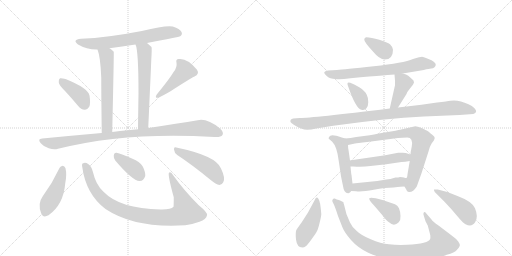
t = 0.00 s
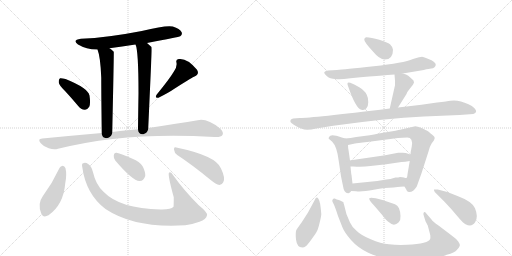
t = 3.28 s
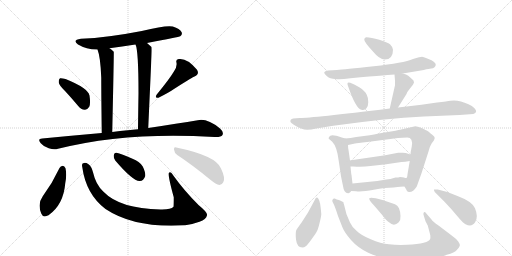
t = 6.55 s
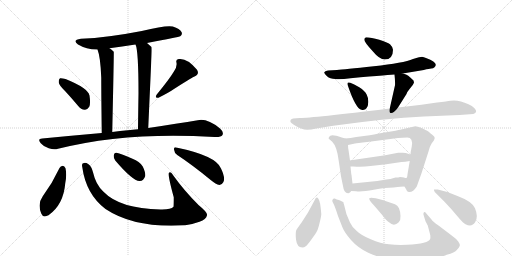
t = 9.83 s
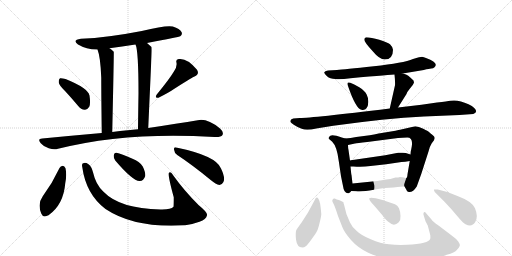
t = 13.11 s
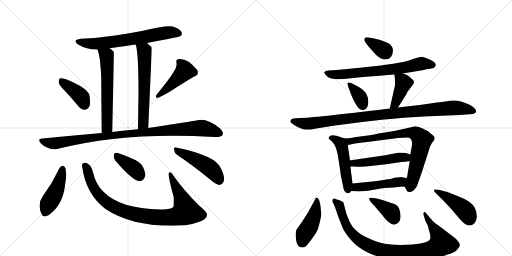
t = 16.39 s

The animated SVG that drew these frames (rendered in a browser with its animation timeline set to each time). Animation: 23 CSS @keyframes rules; one cycle of 16.39 s.

<svg version="1.1" viewBox="0 0 2048 1024" xmlns="http://www.w3.org/2000/svg">
  <g stroke="lightgray" stroke-dasharray="1,1" stroke-width="1" transform="scale(4, 4)">
    <line x1="0" y1="0" x2="256" y2="256"></line>
    <line x1="256" y1="0" x2="0" y2="256"></line>
    <line x1="128" y1="0" x2="128" y2="256"></line>
    <line x1="0" y1="128" x2="256" y2="128"></line>
    <line x1="256" y1="0" x2="512" y2="256"></line>
    <line x1="512" y1="0" x2="256" y2="256"></line>
    <line x1="384" y1="0" x2="384" y2="256"></line>
    <line x1="256" y1="128" x2="512" y2="128"></line>
  </g>
<g transform="scale(1, -1) translate(0, -850)">
   <style type="text/css">
    @keyframes keyframes0 {
      from {
       stroke: black;
       stroke-dashoffset: 660;
       stroke-width: 128;
       }
       68% {
       animation-timing-function: step-end;
       stroke: black;
       stroke-dashoffset: 0;
       stroke-width: 128;
       }
       to {
       stroke: black;
       stroke-width: 1024;
       }
       }
       #make-me-a-hanzi-animation-0 {
         animation: keyframes0 0.787109s both;
         animation-delay: 0.000000s;
         animation-timing-function: linear;
       }
    @keyframes keyframes1 {
      from {
       stroke: black;
       stroke-dashoffset: 599;
       stroke-width: 128;
       }
       66% {
       animation-timing-function: step-end;
       stroke: black;
       stroke-dashoffset: 0;
       stroke-width: 128;
       }
       to {
       stroke: black;
       stroke-width: 1024;
       }
       }
       #make-me-a-hanzi-animation-1 {
         animation: keyframes1 0.737467s both;
         animation-delay: 0.787109s;
         animation-timing-function: linear;
       }
    @keyframes keyframes2 {
      from {
       stroke: black;
       stroke-dashoffset: 605;
       stroke-width: 128;
       }
       66% {
       animation-timing-function: step-end;
       stroke: black;
       stroke-dashoffset: 0;
       stroke-width: 128;
       }
       to {
       stroke: black;
       stroke-width: 1024;
       }
       }
       #make-me-a-hanzi-animation-2 {
         animation: keyframes2 0.742350s both;
         animation-delay: 1.524577s;
         animation-timing-function: linear;
       }
    @keyframes keyframes3 {
      from {
       stroke: black;
       stroke-dashoffset: 395;
       stroke-width: 128;
       }
       56% {
       animation-timing-function: step-end;
       stroke: black;
       stroke-dashoffset: 0;
       stroke-width: 128;
       }
       to {
       stroke: black;
       stroke-width: 1024;
       }
       }
       #make-me-a-hanzi-animation-3 {
         animation: keyframes3 0.571452s both;
         animation-delay: 2.266927s;
         animation-timing-function: linear;
       }
    @keyframes keyframes4 {
      from {
       stroke: black;
       stroke-dashoffset: 442;
       stroke-width: 128;
       }
       59% {
       animation-timing-function: step-end;
       stroke: black;
       stroke-dashoffset: 0;
       stroke-width: 128;
       }
       to {
       stroke: black;
       stroke-width: 1024;
       }
       }
       #make-me-a-hanzi-animation-4 {
         animation: keyframes4 0.609701s both;
         animation-delay: 2.838379s;
         animation-timing-function: linear;
       }
    @keyframes keyframes5 {
      from {
       stroke: black;
       stroke-dashoffset: 976;
       stroke-width: 128;
       }
       76% {
       animation-timing-function: step-end;
       stroke: black;
       stroke-dashoffset: 0;
       stroke-width: 128;
       }
       to {
       stroke: black;
       stroke-width: 1024;
       }
       }
       #make-me-a-hanzi-animation-5 {
         animation: keyframes5 1.044271s both;
         animation-delay: 3.448079s;
         animation-timing-function: linear;
       }
    @keyframes keyframes6 {
      from {
       stroke: black;
       stroke-dashoffset: 444;
       stroke-width: 128;
       }
       59% {
       animation-timing-function: step-end;
       stroke: black;
       stroke-dashoffset: 0;
       stroke-width: 128;
       }
       to {
       stroke: black;
       stroke-width: 1024;
       }
       }
       #make-me-a-hanzi-animation-6 {
         animation: keyframes6 0.611328s both;
         animation-delay: 4.492350s;
         animation-timing-function: linear;
       }
    @keyframes keyframes7 {
      from {
       stroke: black;
       stroke-dashoffset: 928;
       stroke-width: 128;
       }
       75% {
       animation-timing-function: step-end;
       stroke: black;
       stroke-dashoffset: 0;
       stroke-width: 128;
       }
       to {
       stroke: black;
       stroke-width: 1024;
       }
       }
       #make-me-a-hanzi-animation-7 {
         animation: keyframes7 1.005208s both;
         animation-delay: 5.103678s;
         animation-timing-function: linear;
       }
    @keyframes keyframes8 {
      from {
       stroke: black;
       stroke-dashoffset: 380;
       stroke-width: 128;
       }
       55% {
       animation-timing-function: step-end;
       stroke: black;
       stroke-dashoffset: 0;
       stroke-width: 128;
       }
       to {
       stroke: black;
       stroke-width: 1024;
       }
       }
       #make-me-a-hanzi-animation-8 {
         animation: keyframes8 0.559245s both;
         animation-delay: 6.108887s;
         animation-timing-function: linear;
       }
    @keyframes keyframes9 {
      from {
       stroke: black;
       stroke-dashoffset: 471;
       stroke-width: 128;
       }
       61% {
       animation-timing-function: step-end;
       stroke: black;
       stroke-dashoffset: 0;
       stroke-width: 128;
       }
       to {
       stroke: black;
       stroke-width: 1024;
       }
       }
       #make-me-a-hanzi-animation-9 {
         animation: keyframes9 0.633301s both;
         animation-delay: 6.668132s;
         animation-timing-function: linear;
       }
    @keyframes keyframes10 {
      from {
       stroke: black;
       stroke-dashoffset: 348;
       stroke-width: 128;
       }
       53% {
       animation-timing-function: step-end;
       stroke: black;
       stroke-dashoffset: 0;
       stroke-width: 128;
       }
       to {
       stroke: black;
       stroke-width: 1024;
       }
       }
       #make-me-a-hanzi-animation-10 {
         animation: keyframes10 0.533203s both;
         animation-delay: 7.301432s;
         animation-timing-function: linear;
       }
    @keyframes keyframes11 {
      from {
       stroke: black;
       stroke-dashoffset: 689;
       stroke-width: 128;
       }
       69% {
       animation-timing-function: step-end;
       stroke: black;
       stroke-dashoffset: 0;
       stroke-width: 128;
       }
       to {
       stroke: black;
       stroke-width: 1024;
       }
       }
       #make-me-a-hanzi-animation-11 {
         animation: keyframes11 0.810710s both;
         animation-delay: 7.834635s;
         animation-timing-function: linear;
       }
    @keyframes keyframes12 {
      from {
       stroke: black;
       stroke-dashoffset: 351;
       stroke-width: 128;
       }
       53% {
       animation-timing-function: step-end;
       stroke: black;
       stroke-dashoffset: 0;
       stroke-width: 128;
       }
       to {
       stroke: black;
       stroke-width: 1024;
       }
       }
       #make-me-a-hanzi-animation-12 {
         animation: keyframes12 0.535645s both;
         animation-delay: 8.645345s;
         animation-timing-function: linear;
       }
    @keyframes keyframes13 {
      from {
       stroke: black;
       stroke-dashoffset: 404;
       stroke-width: 128;
       }
       57% {
       animation-timing-function: step-end;
       stroke: black;
       stroke-dashoffset: 0;
       stroke-width: 128;
       }
       to {
       stroke: black;
       stroke-width: 1024;
       }
       }
       #make-me-a-hanzi-animation-13 {
         animation: keyframes13 0.578776s both;
         animation-delay: 9.180990s;
         animation-timing-function: linear;
       }
    @keyframes keyframes14 {
      from {
       stroke: black;
       stroke-dashoffset: 984;
       stroke-width: 128;
       }
       76% {
       animation-timing-function: step-end;
       stroke: black;
       stroke-dashoffset: 0;
       stroke-width: 128;
       }
       to {
       stroke: black;
       stroke-width: 1024;
       }
       }
       #make-me-a-hanzi-animation-14 {
         animation: keyframes14 1.050781s both;
         animation-delay: 9.759766s;
         animation-timing-function: linear;
       }
    @keyframes keyframes15 {
      from {
       stroke: black;
       stroke-dashoffset: 489;
       stroke-width: 128;
       }
       61% {
       animation-timing-function: step-end;
       stroke: black;
       stroke-dashoffset: 0;
       stroke-width: 128;
       }
       to {
       stroke: black;
       stroke-width: 1024;
       }
       }
       #make-me-a-hanzi-animation-15 {
         animation: keyframes15 0.647949s both;
         animation-delay: 10.810547s;
         animation-timing-function: linear;
       }
    @keyframes keyframes16 {
      from {
       stroke: black;
       stroke-dashoffset: 770;
       stroke-width: 128;
       }
       71% {
       animation-timing-function: step-end;
       stroke: black;
       stroke-dashoffset: 0;
       stroke-width: 128;
       }
       to {
       stroke: black;
       stroke-width: 1024;
       }
       }
       #make-me-a-hanzi-animation-16 {
         animation: keyframes16 0.876628s both;
         animation-delay: 11.458496s;
         animation-timing-function: linear;
       }
    @keyframes keyframes17 {
      from {
       stroke: black;
       stroke-dashoffset: 489;
       stroke-width: 128;
       }
       61% {
       animation-timing-function: step-end;
       stroke: black;
       stroke-dashoffset: 0;
       stroke-width: 128;
       }
       to {
       stroke: black;
       stroke-width: 1024;
       }
       }
       #make-me-a-hanzi-animation-17 {
         animation: keyframes17 0.647949s both;
         animation-delay: 12.335124s;
         animation-timing-function: linear;
       }
    @keyframes keyframes18 {
      from {
       stroke: black;
       stroke-dashoffset: 471;
       stroke-width: 128;
       }
       61% {
       animation-timing-function: step-end;
       stroke: black;
       stroke-dashoffset: 0;
       stroke-width: 128;
       }
       to {
       stroke: black;
       stroke-width: 1024;
       }
       }
       #make-me-a-hanzi-animation-18 {
         animation: keyframes18 0.633301s both;
         animation-delay: 12.983073s;
         animation-timing-function: linear;
       }
    @keyframes keyframes19 {
      from {
       stroke: black;
       stroke-dashoffset: 434;
       stroke-width: 128;
       }
       59% {
       animation-timing-function: step-end;
       stroke: black;
       stroke-dashoffset: 0;
       stroke-width: 128;
       }
       to {
       stroke: black;
       stroke-width: 1024;
       }
       }
       #make-me-a-hanzi-animation-19 {
         animation: keyframes19 0.603190s both;
         animation-delay: 13.616374s;
         animation-timing-function: linear;
       }
    @keyframes keyframes20 {
      from {
       stroke: black;
       stroke-dashoffset: 928;
       stroke-width: 128;
       }
       75% {
       animation-timing-function: step-end;
       stroke: black;
       stroke-dashoffset: 0;
       stroke-width: 128;
       }
       to {
       stroke: black;
       stroke-width: 1024;
       }
       }
       #make-me-a-hanzi-animation-20 {
         animation: keyframes20 1.005208s both;
         animation-delay: 14.219564s;
         animation-timing-function: linear;
       }
    @keyframes keyframes21 {
      from {
       stroke: black;
       stroke-dashoffset: 373;
       stroke-width: 128;
       }
       55% {
       animation-timing-function: step-end;
       stroke: black;
       stroke-dashoffset: 0;
       stroke-width: 128;
       }
       to {
       stroke: black;
       stroke-width: 1024;
       }
       }
       #make-me-a-hanzi-animation-21 {
         animation: keyframes21 0.553548s both;
         animation-delay: 15.224772s;
         animation-timing-function: linear;
       }
    @keyframes keyframes22 {
      from {
       stroke: black;
       stroke-dashoffset: 439;
       stroke-width: 128;
       }
       59% {
       animation-timing-function: step-end;
       stroke: black;
       stroke-dashoffset: 0;
       stroke-width: 128;
       }
       to {
       stroke: black;
       stroke-width: 1024;
       }
       }
       #make-me-a-hanzi-animation-22 {
         animation: keyframes22 0.607259s both;
         animation-delay: 15.778320s;
         animation-timing-function: linear;
       }
</style>
<path d="M 588 678 Q 717 702 721 705 Q 731 712 726 722 Q 720 735 691 744 Q 664 750 567 726 Q 429 699 324 695 Q 287 691 312 672 Q 348 651 390 652 L 438 657 Q 487 664 542 672 L 588 678 Z" fill="lightgray"></path> 
<path d="M 390 652 Q 402 622 405 539 Q 405 470 407 318 C 407 288 448 292 449 322 Q 456 640 455 643 L 454 644 Q 447 651 438 657 C 414 675 381 680 390 652 Z" fill="lightgray"></path> 
<path d="M 593 338 Q 600 492 605 607 Q 608 658 606 662 Q 597 671 588 678 C 565 697 533 701 542 672 Q 554 648 554 477 Q 553 419 552 333 C 552 303 592 308 593 338 Z" fill="lightgray"></path> 
<path d="M 261 485 Q 286 458 312 427 Q 324 412 339 411 Q 349 410 357 423 Q 363 436 358 468 Q 352 498 262 534 Q 247 538 240 537 Q 234 534 235 521 Q 236 509 261 485 Z" fill="lightgray"></path> 
<path d="M 695 563 Q 677 533 627 472 Q 617 456 634 459 Q 676 480 699 496 Q 774 544 778 544 Q 799 554 788 571 Q 749 619 715 614 Q 702 613 706 599 Q 709 581 695 563 Z" fill="lightgray"></path> 
<path d="M 407 318 Q 293 308 169 296 Q 148 295 163 277 Q 176 262 195 257 Q 216 250 232 255 Q 506 324 858 302 Q 861 303 865 302 Q 884 302 890 310 Q 896 322 880 336 Q 828 378 791 369 Q 713 356 593 338 L 552 333 Q 531 332 511 329 Q 480 326 449 322 L 407 318 Z" fill="lightgray"></path> 
<path d="M 238 178 Q 210 118 171 65 Q 149 35 165 -4 Q 172 -23 194 -11 Q 254 31 261 117 Q 268 151 262 177 Q 258 186 251 187 Q 242 186 238 178 Z" fill="lightgray"></path> 
<path d="M 329 182 Q 344 73 422 14 Q 539 -64 741 -51 Q 771 -47 798 -37 Q 825 -27 828 -11 Q 832 -1 794 30 Q 736 88 694 147 Q 682 166 676 159 Q 670 152 695 61 Q 695 25 694 23 Q 684 11 642 12 Q 479 15 413 84 Q 383 112 372 161 Q 366 186 354 193 Q 341 202 333 197 Q 326 196 329 182 Z" fill="lightgray"></path> 
<path d="M 461 208 Q 530 127 558 126 Q 574 125 581 146 Q 582 162 571 184 Q 558 205 530 215 Q 485 236 466 239 Q 456 240 455 227 Q 454 217 461 208 Z" fill="lightgray"></path> 
<path d="M 709 230 Q 770 190 844 129 Q 863 113 878 110 Q 887 110 893 121 Q 903 136 884 176 Q 865 227 705 260 Q 695 264 696 252 Q 697 239 709 230 Z" fill="lightgray"></path> 
<path d="M 1465 701 Q 1457 700 1457 691 Q 1457 682 1491 645 Q 1518 612 1539 612 Q 1572 612 1572 651 Q 1572 661 1560 673 Q 1550 681 1517 691 Q 1484 701 1465 701 Z" fill="lightgray"></path> 
<path d="M 1611 556 L 1695 570 Q 1718 576 1725 576 Q 1733 576 1738 581 Q 1757 599 1704 618 Q 1695 622 1688 623 Q 1682 623 1652 614 Q 1615 598 1495 585 Q 1375 572 1348 570 L 1312 568 Q 1299 566 1297 561 Q 1296 556 1308 545 Q 1320 534 1341 534 Q 1359 531 1402 537 Q 1571 552 1578 552 L 1611 556 Z" fill="lightgray"></path> 
<path d="M 1401 519 Q 1385 525 1392 506 Q 1423 415 1446 411 Q 1458 408 1465 416 Q 1473 424 1473 441 Q 1474 457 1467 471 Q 1460 487 1437 501 Q 1415 514 1401 519 Z" fill="lightgray"></path> 
<path d="M 1592 420 L 1626 474 Q 1628 482 1639 495 L 1651 510 Q 1656 519 1656 520 L 1654 528 Q 1641 541 1633 547 Q 1626 552 1611 556 C 1582 564 1577 566 1578 552 Q 1581 525 1580 509 L 1559 416 C 1552 387 1576 395 1592 420 Z" fill="lightgray"></path> 
<path d="M 1199 378 L 1173 376 Q 1159 373 1162 362 Q 1163 359 1175 351 Q 1188 342 1207 335 Q 1226 327 1265 336 L 1333 347 Q 1540 376 1696 384 L 1838 390 L 1893 394 Q 1914 402 1897 418 Q 1889 426 1874 433 Q 1833 453 1801 447 Q 1791 445 1748 440 L 1686 431 L 1592 420 L 1559 416 Q 1246 378 1199 378 Z" fill="lightgray"></path> 
<path d="M 1381 296 L 1367 300 Q 1322 317 1317 303 Q 1313 298 1315 295 L 1329 283 Q 1348 264 1355 206 L 1364 145 L 1372 106 Q 1376 75 1394 77 Q 1400 78 1405 86 C 1412 95 1412 95 1410 116 L 1406 150 Q 1405 151 1402 184 L 1400 208 L 1394 250 Q 1392 258 1392 270 C 1391 293 1391 293 1381 296 Z" fill="lightgray"></path> 
<path d="M 1479 309 L 1425 302 Q 1402 297 1381 296 C 1351 293 1363 264 1392 270 L 1420 276 Q 1427 278 1469 282 L 1592 298 L 1629 300 Q 1653 300 1647 264 L 1644 248 Q 1643 248 1642 232 L 1639 206 L 1630 153 Q 1629 138 1625 138 C 1616 110 1615 109 1618 104 L 1625 92 Q 1627 83 1635 82 Q 1652 80 1667 104 L 1685 154 L 1714 244 Q 1720 267 1727 277 L 1736 289 L 1739 298 Q 1739 304 1729 311 Q 1720 318 1716 322 Q 1713 325 1693 335 Q 1674 345 1661 345 L 1600 331 Q 1594 329 1539 320 Q 1484 310 1479 309 Z" fill="lightgray"></path> 
<path d="M 1642 232 L 1623 238 Q 1613 240 1604 239 L 1593 239 Q 1588 239 1582 237 L 1541 229 L 1431 213 Q 1402 209 1400 208 C 1371 202 1372 184 1402 184 L 1414 184 Q 1449 181 1482 186 L 1545 193 L 1606 202 Q 1620 202 1639 206 C 1668 212 1671 223 1642 232 Z" fill="lightgray"></path> 
<path d="M 1405 86 L 1424 85 Q 1448 82 1495 91 Q 1542 100 1574 100 L 1591 102 Q 1597 104 1618 104 C 1648 104 1655 133 1625 138 Q 1623 137 1616 140 Q 1610 142 1600 142 Q 1595 140 1582 140 Q 1560 133 1545 132 L 1509 126 L 1410 116 C 1380 113 1375 88 1405 86 Z" fill="lightgray"></path> 
<path d="M 1274 54 Q 1266 67 1259 50 L 1232 0 L 1207 -39 Q 1191 -61 1186 -69 Q 1181 -77 1184 -108 Q 1188 -140 1209 -140 Q 1217 -140 1223 -135 Q 1229 -131 1247 -106 Q 1265 -81 1268 -74 Q 1272 -68 1279 -39 Q 1286 -11 1285 -4 Q 1281 46 1274 54 Z" fill="lightgray"></path> 
<path d="M 1726 -28 L 1707 -6 Q 1700 5 1696 1 Q 1692 -4 1695 -12 L 1702 -35 L 1711 -52 L 1721 -90 Q 1722 -101 1721 -105 Q 1715 -125 1628 -129 Q 1589 -131 1556 -127 Q 1523 -124 1483 -107 Q 1444 -91 1427 -74 Q 1407 -57 1400 -40 L 1386 -7 L 1376 32 Q 1374 37 1374 40 Q 1374 42 1368 44 Q 1364 48 1355 50 Q 1347 52 1339 56 Q 1333 57 1331 52 Q 1327 47 1332 39 Q 1338 30 1352 -14 L 1370 -60 Q 1378 -80 1404 -110 Q 1431 -141 1473 -161 Q 1516 -181 1563 -187 Q 1596 -193 1669 -190 Q 1742 -188 1787 -169 Q 1819 -161 1828 -149 Q 1838 -139 1839 -133 Q 1841 -128 1833 -116 Q 1825 -105 1808 -93 L 1754 -52 Q 1731 -36 1726 -28 Z" fill="lightgray"></path> 
<path d="M 1498 26 L 1528 -9 Q 1546 -33 1556 -39 Q 1576 -58 1595 -39 Q 1603 -31 1602 -14 Q 1602 2 1596 17 Q 1590 29 1580 33 L 1530 50 L 1503 57 Q 1481 62 1477 57 Q 1474 51 1498 26 Z" fill="lightgray"></path> 
<path d="M 1751 92 L 1736 92 Q 1735 89 1739 82 L 1777 44 Q 1805 15 1828 -13 Q 1852 -42 1862 -47 Q 1888 -60 1901 -38 Q 1914 -17 1900 17 Q 1889 44 1830 66 Q 1792 84 1751 92 Z" fill="lightgray"></path> 
      <clipPath id="make-me-a-hanzi-clip-0">
      <path d="M 588 678 Q 717 702 721 705 Q 731 712 726 722 Q 720 735 691 744 Q 664 750 567 726 Q 429 699 324 695 Q 287 691 312 672 Q 348 651 390 652 L 438 657 Q 487 664 542 672 L 588 678 Z" fill="lightgray"></path>
      </clipPath>
      <path clip-path="url(#make-me-a-hanzi-clip-0)" d="M 316 685 L 349 676 L 384 675 L 597 704 L 657 718 L 692 721 L 715 716 " fill="none" id="make-me-a-hanzi-animation-0" stroke-dasharray="532 1064" stroke-linecap="round"></path>

      <clipPath id="make-me-a-hanzi-clip-1">
      <path d="M 390 652 Q 402 622 405 539 Q 405 470 407 318 C 407 288 448 292 449 322 Q 456 640 455 643 L 454 644 Q 447 651 438 657 C 414 675 381 680 390 652 Z" fill="lightgray"></path>
      </clipPath>
      <path clip-path="url(#make-me-a-hanzi-clip-1)" d="M 396 650 L 426 627 L 428 601 L 429 342 L 413 329 " fill="none" id="make-me-a-hanzi-animation-1" stroke-dasharray="471 942" stroke-linecap="round"></path>

      <clipPath id="make-me-a-hanzi-clip-2">
      <path d="M 593 338 Q 600 492 605 607 Q 608 658 606 662 Q 597 671 588 678 C 565 697 533 701 542 672 Q 554 648 554 477 Q 553 419 552 333 C 552 303 592 308 593 338 Z" fill="lightgray"></path>
      </clipPath>
      <path clip-path="url(#make-me-a-hanzi-clip-2)" d="M 550 672 L 577 647 L 579 620 L 574 366 L 570 352 L 558 341 " fill="none" id="make-me-a-hanzi-animation-2" stroke-dasharray="477 954" stroke-linecap="round"></path>

      <clipPath id="make-me-a-hanzi-clip-3">
      <path d="M 261 485 Q 286 458 312 427 Q 324 412 339 411 Q 349 410 357 423 Q 363 436 358 468 Q 352 498 262 534 Q 247 538 240 537 Q 234 534 235 521 Q 236 509 261 485 Z" fill="lightgray"></path>
      </clipPath>
      <path clip-path="url(#make-me-a-hanzi-clip-3)" d="M 244 529 L 326 461 L 339 431 " fill="none" id="make-me-a-hanzi-animation-3" stroke-dasharray="267 534" stroke-linecap="round"></path>

      <clipPath id="make-me-a-hanzi-clip-4">
      <path d="M 695 563 Q 677 533 627 472 Q 617 456 634 459 Q 676 480 699 496 Q 774 544 778 544 Q 799 554 788 571 Q 749 619 715 614 Q 702 613 706 599 Q 709 581 695 563 Z" fill="lightgray"></path>
      </clipPath>
      <path clip-path="url(#make-me-a-hanzi-clip-4)" d="M 714 604 L 733 585 L 740 566 L 639 470 " fill="none" id="make-me-a-hanzi-animation-4" stroke-dasharray="314 628" stroke-linecap="round"></path>

      <clipPath id="make-me-a-hanzi-clip-5">
      <path d="M 407 318 Q 293 308 169 296 Q 148 295 163 277 Q 176 262 195 257 Q 216 250 232 255 Q 506 324 858 302 Q 861 303 865 302 Q 884 302 890 310 Q 896 322 880 336 Q 828 378 791 369 Q 713 356 593 338 L 552 333 Q 531 332 511 329 Q 480 326 449 322 L 407 318 Z" fill="lightgray"></path>
      </clipPath>
      <path clip-path="url(#make-me-a-hanzi-clip-5)" d="M 166 286 L 222 277 L 474 312 L 808 338 L 879 317 " fill="none" id="make-me-a-hanzi-animation-5" stroke-dasharray="848 1696" stroke-linecap="round"></path>

      <clipPath id="make-me-a-hanzi-clip-6">
      <path d="M 238 178 Q 210 118 171 65 Q 149 35 165 -4 Q 172 -23 194 -11 Q 254 31 261 117 Q 268 151 262 177 Q 258 186 251 187 Q 242 186 238 178 Z" fill="lightgray"></path>
      </clipPath>
      <path clip-path="url(#make-me-a-hanzi-clip-6)" d="M 250 175 L 224 85 L 191 30 L 182 1 " fill="none" id="make-me-a-hanzi-animation-6" stroke-dasharray="316 632" stroke-linecap="round"></path>

      <clipPath id="make-me-a-hanzi-clip-7">
      <path d="M 329 182 Q 344 73 422 14 Q 539 -64 741 -51 Q 771 -47 798 -37 Q 825 -27 828 -11 Q 832 -1 794 30 Q 736 88 694 147 Q 682 166 676 159 Q 670 152 695 61 Q 695 25 694 23 Q 684 11 642 12 Q 479 15 413 84 Q 383 112 372 161 Q 366 186 354 193 Q 341 202 333 197 Q 326 196 329 182 Z" fill="lightgray"></path>
      </clipPath>
      <path clip-path="url(#make-me-a-hanzi-clip-7)" d="M 339 187 L 377 95 L 422 45 L 463 19 L 512 0 L 596 -17 L 694 -18 L 729 -7 L 744 4 L 724 64 L 680 156 " fill="none" id="make-me-a-hanzi-animation-7" stroke-dasharray="800 1600" stroke-linecap="round"></path>

      <clipPath id="make-me-a-hanzi-clip-8">
      <path d="M 461 208 Q 530 127 558 126 Q 574 125 581 146 Q 582 162 571 184 Q 558 205 530 215 Q 485 236 466 239 Q 456 240 455 227 Q 454 217 461 208 Z" fill="lightgray"></path>
      </clipPath>
      <path clip-path="url(#make-me-a-hanzi-clip-8)" d="M 465 229 L 532 179 L 558 148 " fill="none" id="make-me-a-hanzi-animation-8" stroke-dasharray="252 504" stroke-linecap="round"></path>

      <clipPath id="make-me-a-hanzi-clip-9">
      <path d="M 709 230 Q 770 190 844 129 Q 863 113 878 110 Q 887 110 893 121 Q 903 136 884 176 Q 865 227 705 260 Q 695 264 696 252 Q 697 239 709 230 Z" fill="lightgray"></path>
      </clipPath>
      <path clip-path="url(#make-me-a-hanzi-clip-9)" d="M 707 249 L 835 181 L 861 155 L 877 126 " fill="none" id="make-me-a-hanzi-animation-9" stroke-dasharray="343 686" stroke-linecap="round"></path>

      <clipPath id="make-me-a-hanzi-clip-10">
      <path d="M 1465 701 Q 1457 700 1457 691 Q 1457 682 1491 645 Q 1518 612 1539 612 Q 1572 612 1572 651 Q 1572 661 1560 673 Q 1550 681 1517 691 Q 1484 701 1465 701 Z" fill="lightgray"></path>
      </clipPath>
      <path clip-path="url(#make-me-a-hanzi-clip-10)" d="M 1467 691 L 1543 640 " fill="none" id="make-me-a-hanzi-animation-10" stroke-dasharray="220 440" stroke-linecap="round"></path>

      <clipPath id="make-me-a-hanzi-clip-11">
      <path d="M 1611 556 L 1695 570 Q 1718 576 1725 576 Q 1733 576 1738 581 Q 1757 599 1704 618 Q 1695 622 1688 623 Q 1682 623 1652 614 Q 1615 598 1495 585 Q 1375 572 1348 570 L 1312 568 Q 1299 566 1297 561 Q 1296 556 1308 545 Q 1320 534 1341 534 Q 1359 531 1402 537 Q 1571 552 1578 552 L 1611 556 Z" fill="lightgray"></path>
      </clipPath>
      <path clip-path="url(#make-me-a-hanzi-clip-11)" d="M 1303 559 L 1336 551 L 1414 555 L 1603 577 L 1687 596 L 1731 591 " fill="none" id="make-me-a-hanzi-animation-11" stroke-dasharray="561 1122" stroke-linecap="round"></path>

      <clipPath id="make-me-a-hanzi-clip-12">
      <path d="M 1401 519 Q 1385 525 1392 506 Q 1423 415 1446 411 Q 1458 408 1465 416 Q 1473 424 1473 441 Q 1474 457 1467 471 Q 1460 487 1437 501 Q 1415 514 1401 519 Z" fill="lightgray"></path>
      </clipPath>
      <path clip-path="url(#make-me-a-hanzi-clip-12)" d="M 1403 508 L 1440 461 L 1452 428 " fill="none" id="make-me-a-hanzi-animation-12" stroke-dasharray="223 446" stroke-linecap="round"></path>

      <clipPath id="make-me-a-hanzi-clip-13">
      <path d="M 1592 420 L 1626 474 Q 1628 482 1639 495 L 1651 510 Q 1656 519 1656 520 L 1654 528 Q 1641 541 1633 547 Q 1626 552 1611 556 C 1582 564 1577 566 1578 552 Q 1581 525 1580 509 L 1559 416 C 1552 387 1576 395 1592 420 Z" fill="lightgray"></path>
      </clipPath>
      <path clip-path="url(#make-me-a-hanzi-clip-13)" d="M 1585 544 L 1614 518 L 1587 450 L 1564 423 " fill="none" id="make-me-a-hanzi-animation-13" stroke-dasharray="276 552" stroke-linecap="round"></path>

      <clipPath id="make-me-a-hanzi-clip-14">
      <path d="M 1199 378 L 1173 376 Q 1159 373 1162 362 Q 1163 359 1175 351 Q 1188 342 1207 335 Q 1226 327 1265 336 L 1333 347 Q 1540 376 1696 384 L 1838 390 L 1893 394 Q 1914 402 1897 418 Q 1889 426 1874 433 Q 1833 453 1801 447 Q 1791 445 1748 440 L 1686 431 L 1592 420 L 1559 416 Q 1246 378 1199 378 Z" fill="lightgray"></path>
      </clipPath>
      <path clip-path="url(#make-me-a-hanzi-clip-14)" d="M 1170 365 L 1237 355 L 1548 396 L 1802 418 L 1842 417 L 1892 406 " fill="none" id="make-me-a-hanzi-animation-14" stroke-dasharray="856 1712" stroke-linecap="round"></path>

      <clipPath id="make-me-a-hanzi-clip-15">
      <path d="M 1381 296 L 1367 300 Q 1322 317 1317 303 Q 1313 298 1315 295 L 1329 283 Q 1348 264 1355 206 L 1364 145 L 1372 106 Q 1376 75 1394 77 Q 1400 78 1405 86 C 1412 95 1412 95 1410 116 L 1406 150 Q 1405 151 1402 184 L 1400 208 L 1394 250 Q 1392 258 1392 270 C 1391 293 1391 293 1381 296 Z" fill="lightgray"></path>
      </clipPath>
      <path clip-path="url(#make-me-a-hanzi-clip-15)" d="M 1323 297 L 1352 287 L 1367 267 L 1392 91 " fill="none" id="make-me-a-hanzi-animation-15" stroke-dasharray="361 722" stroke-linecap="round"></path>

      <clipPath id="make-me-a-hanzi-clip-16">
      <path d="M 1479 309 L 1425 302 Q 1402 297 1381 296 C 1351 293 1363 264 1392 270 L 1420 276 Q 1427 278 1469 282 L 1592 298 L 1629 300 Q 1653 300 1647 264 L 1644 248 Q 1643 248 1642 232 L 1639 206 L 1630 153 Q 1629 138 1625 138 C 1616 110 1615 109 1618 104 L 1625 92 Q 1627 83 1635 82 Q 1652 80 1667 104 L 1685 154 L 1714 244 Q 1720 267 1727 277 L 1736 289 L 1739 298 Q 1739 304 1729 311 Q 1720 318 1716 322 Q 1713 325 1693 335 Q 1674 345 1661 345 L 1600 331 Q 1594 329 1539 320 Q 1484 310 1479 309 Z" fill="lightgray"></path>
      </clipPath>
      <path clip-path="url(#make-me-a-hanzi-clip-16)" d="M 1389 292 L 1411 286 L 1627 319 L 1667 314 L 1688 291 L 1639 96 " fill="none" id="make-me-a-hanzi-animation-16" stroke-dasharray="642 1284" stroke-linecap="round"></path>

      <clipPath id="make-me-a-hanzi-clip-17">
      <path d="M 1642 232 L 1623 238 Q 1613 240 1604 239 L 1593 239 Q 1588 239 1582 237 L 1541 229 L 1431 213 Q 1402 209 1400 208 C 1371 202 1372 184 1402 184 L 1414 184 Q 1449 181 1482 186 L 1545 193 L 1606 202 Q 1620 202 1639 206 C 1668 212 1671 223 1642 232 Z" fill="lightgray"></path>
      </clipPath>
      <path clip-path="url(#make-me-a-hanzi-clip-17)" d="M 1406 202 L 1414 197 L 1448 198 L 1635 226 " fill="none" id="make-me-a-hanzi-animation-17" stroke-dasharray="361 722" stroke-linecap="round"></path>

      <clipPath id="make-me-a-hanzi-clip-18">
      <path d="M 1405 86 L 1424 85 Q 1448 82 1495 91 Q 1542 100 1574 100 L 1591 102 Q 1597 104 1618 104 C 1648 104 1655 133 1625 138 Q 1623 137 1616 140 Q 1610 142 1600 142 Q 1595 140 1582 140 Q 1560 133 1545 132 L 1509 126 L 1410 116 C 1380 113 1375 88 1405 86 Z" fill="lightgray"></path>
      </clipPath>
      <path clip-path="url(#make-me-a-hanzi-clip-18)" d="M 1410 93 L 1424 101 L 1593 121 L 1619 133 " fill="none" id="make-me-a-hanzi-animation-18" stroke-dasharray="343 686" stroke-linecap="round"></path>

      <clipPath id="make-me-a-hanzi-clip-19">
      <path d="M 1274 54 Q 1266 67 1259 50 L 1232 0 L 1207 -39 Q 1191 -61 1186 -69 Q 1181 -77 1184 -108 Q 1188 -140 1209 -140 Q 1217 -140 1223 -135 Q 1229 -131 1247 -106 Q 1265 -81 1268 -74 Q 1272 -68 1279 -39 Q 1286 -11 1285 -4 Q 1281 46 1274 54 Z" fill="lightgray"></path>
      </clipPath>
      <path clip-path="url(#make-me-a-hanzi-clip-19)" d="M 1268 47 L 1257 -12 L 1218 -85 L 1209 -119 " fill="none" id="make-me-a-hanzi-animation-19" stroke-dasharray="306 612" stroke-linecap="round"></path>

      <clipPath id="make-me-a-hanzi-clip-20">
      <path d="M 1726 -28 L 1707 -6 Q 1700 5 1696 1 Q 1692 -4 1695 -12 L 1702 -35 L 1711 -52 L 1721 -90 Q 1722 -101 1721 -105 Q 1715 -125 1628 -129 Q 1589 -131 1556 -127 Q 1523 -124 1483 -107 Q 1444 -91 1427 -74 Q 1407 -57 1400 -40 L 1386 -7 L 1376 32 Q 1374 37 1374 40 Q 1374 42 1368 44 Q 1364 48 1355 50 Q 1347 52 1339 56 Q 1333 57 1331 52 Q 1327 47 1332 39 Q 1338 30 1352 -14 L 1370 -60 Q 1378 -80 1404 -110 Q 1431 -141 1473 -161 Q 1516 -181 1563 -187 Q 1596 -193 1669 -190 Q 1742 -188 1787 -169 Q 1819 -161 1828 -149 Q 1838 -139 1839 -133 Q 1841 -128 1833 -116 Q 1825 -105 1808 -93 L 1754 -52 Q 1731 -36 1726 -28 Z" fill="lightgray"></path>
      </clipPath>
      <path clip-path="url(#make-me-a-hanzi-clip-20)" d="M 1339 46 L 1355 32 L 1384 -48 L 1413 -90 L 1466 -128 L 1546 -155 L 1582 -160 L 1693 -156 L 1737 -144 L 1764 -127 L 1765 -116 L 1752 -88 L 1699 -6 " fill="none" id="make-me-a-hanzi-animation-20" stroke-dasharray="800 1600" stroke-linecap="round"></path>

      <clipPath id="make-me-a-hanzi-clip-21">
      <path d="M 1498 26 L 1528 -9 Q 1546 -33 1556 -39 Q 1576 -58 1595 -39 Q 1603 -31 1602 -14 Q 1602 2 1596 17 Q 1590 29 1580 33 L 1530 50 L 1503 57 Q 1481 62 1477 57 Q 1474 51 1498 26 Z" fill="lightgray"></path>
      </clipPath>
      <path clip-path="url(#make-me-a-hanzi-clip-21)" d="M 1490 43 L 1513 40 L 1527 21 L 1548 20 L 1576 -20 " fill="none" id="make-me-a-hanzi-animation-21" stroke-dasharray="245 490" stroke-linecap="round"></path>

      <clipPath id="make-me-a-hanzi-clip-22">
      <path d="M 1751 92 L 1736 92 Q 1735 89 1739 82 L 1777 44 Q 1805 15 1828 -13 Q 1852 -42 1862 -47 Q 1888 -60 1901 -38 Q 1914 -17 1900 17 Q 1889 44 1830 66 Q 1792 84 1751 92 Z" fill="lightgray"></path>
      </clipPath>
      <path clip-path="url(#make-me-a-hanzi-clip-22)" d="M 1744 89 L 1841 25 L 1868 -2 L 1879 -28 " fill="none" id="make-me-a-hanzi-animation-22" stroke-dasharray="311 622" stroke-linecap="round"></path>

</g>
</svg>
